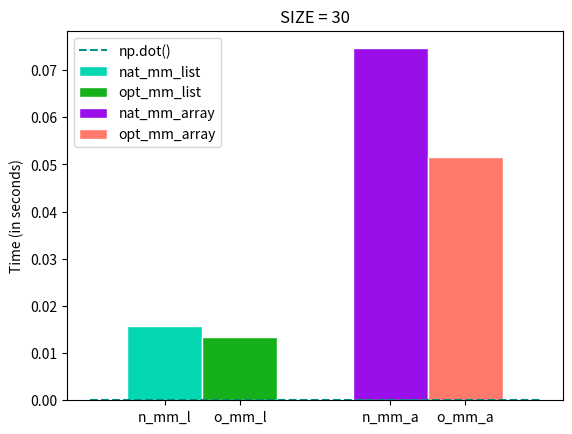

Python code for this plot:

"""
TITLE: How to plot multiple bars that are close to each other
@author: Oluwatosin S. Oluseyi
"""

import matplotlib.pyplot as plt


dot = [0.0001627, 0.0001627, 0.0001627, 0.0001627, 0.0001627, 0.0001627, 0.0001627]

native_mm_list = 0.01565
opt_mm_list = 0.01331
native_mm_array = 0.07461
opt_mm_array = 0.05149


x = 1
width = 1

plt.plot(dot, color='#029386', linestyle='--',label='np.dot()')
plt.bar(x, native_mm_list, color = '#04D8B2',
        width = width, edgecolor = 'white', label = 'nat_mm_list')

plt.bar(x + width, opt_mm_list, color = '#15B01A',
        width = width, edgecolor = 'white', label ='opt_mm_list')

new_x = 4

plt.bar(new_x, native_mm_array, color = '#9A0EEA',
        width = width, edgecolor = 'white', label='nat_mm_array')

plt.bar(new_x + width, opt_mm_array, color = '#FF796C',
        width = width, edgecolor = 'white', label='opt_mm_array')


plt.ylabel("Time (in seconds)")
plt.xticks([1,2,4,5],['n_mm_l','o_mm_l','n_mm_a','o_mm_a'])
plt.title("SIZE = 30")
plt.legend(loc="upper left")
plt.show()
